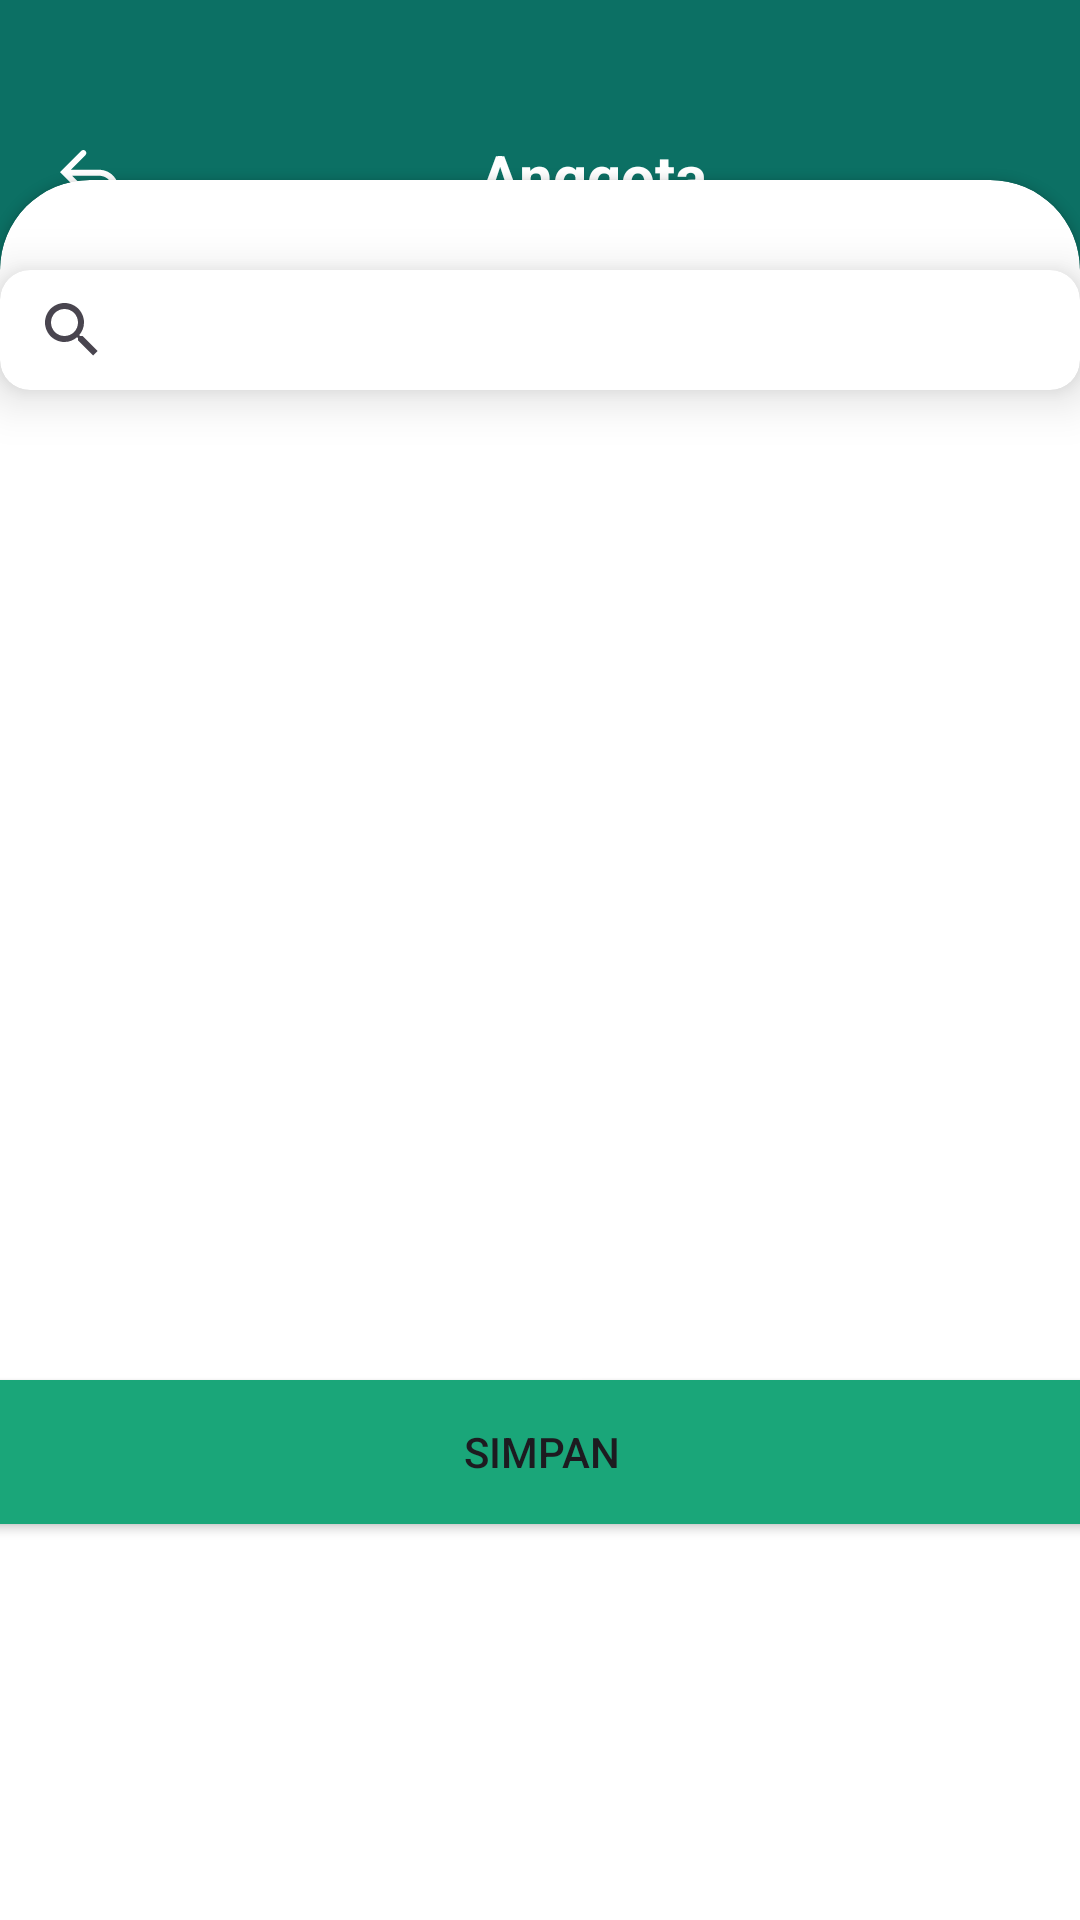

Layout XML and referenced resources for this Android screen:
<!-- AndroidManifest.xml: application theme Theme.EvoOrganize -->
<!-- res/layout/fragment_tambah_anggota.xml -->
<?xml version="1.0" encoding="utf-8"?>
<androidx.constraintlayout.widget.ConstraintLayout xmlns:android="http://schemas.android.com/apk/res/android"
    xmlns:app="http://schemas.android.com/apk/res-auto"
    xmlns:tools="http://schemas.android.com/tools"
    android:layout_width="match_parent"
    android:layout_height="match_parent"
    android:background="@color/primary2"
    tools:context=".TambahAnggotaFragment">

    <ImageButton
        android:id="@+id/ButtonBackToKegiatanFragment"
        android:layout_width="20dp"
        android:layout_height="20dp"
        android:src="@drawable/backbutton"
        android:layout_marginTop="50dp"
        android:layout_marginLeft="20dp"
        android:onClick="callBackKegiatanButton"
        android:background="@android:color/transparent"
        app:layout_constraintStart_toStartOf="parent"
        app:layout_constraintTop_toTopOf="parent"/>

    <TextView
        android:id="@+id/JudulHalaman"
        android:layout_width="wrap_content"
        android:layout_height="wrap_content"
        android:text="Anggota"
        android:layout_marginLeft="120dp"
        android:textStyle="bold"
        android:textColor="@color/white"
        android:textSize="20dp"
        android:layout_marginTop="45dp"
        app:layout_constraintStart_toEndOf="@+id/ButtonBackToKegiatanFragment"
        app:layout_constraintTop_toTopOf="parent"
        />
    <androidx.cardview.widget.CardView
        android:layout_width="match_parent"
        android:layout_height="792dp"
        android:layout_marginTop="200dp"
        app:layout_constraintBottom_toBottomOf="parent"
        app:layout_constraintTop_toBottomOf="@+id/JudulHalaman"
        app:cardCornerRadius="30dp">
        <androidx.constraintlayout.widget.ConstraintLayout
            android:layout_width="match_parent"
            android:layout_height="792dp">
            <androidx.cardview.widget.CardView
                android:id="@+id/Search"
                android:layout_width="360dp"
                android:layout_height="wrap_content"
                android:layout_marginTop="30dp"
                app:cardElevation="10dp"
                app:cardCornerRadius="10dp"
                app:layout_constraintTop_toTopOf="parent"
                app:layout_constraintStart_toStartOf="parent"
                app:layout_constraintEnd_toEndOf="parent">

                <SearchView
                    android:layout_width="match_parent"
                    android:layout_height="40dp"
                    android:text="Nama Kegiatan"
                    android:textSize="12sp"
                    android:textColor="@color/grey"
                    android:background="@android:color/transparent"/>
            </androidx.cardview.widget.CardView>
                <androidx.recyclerview.widget.RecyclerView
                    android:id="@+id/recyclerViewAnggota"
                    android:layout_width="360dp"
                    android:layout_height="300dp"
                    android:layout_marginTop="10dp"
                    android:orientation="horizontal"
                    android:scrollbars="horizontal"
                    app:layoutManager="androidx.recyclerview.widget.LinearLayoutManager"
                    app:layout_constraintTop_toBottomOf="@id/Search"
                    app:layout_constraintStart_toStartOf="@id/Search"/>
            <Button
                android:layout_width="380dp"
                android:layout_height="wrap_content"
                android:background="@drawable/custom_button_background"
                android:layout_marginTop="20dp"
                app:layout_constraintTop_toBottomOf="@+id/recyclerViewAnggota"
                app:layout_constraintStart_toStartOf="@+id/recyclerViewAnggota"
                app:layout_constraintEnd_toEndOf="@+id/recyclerViewAnggota"
                android:text="Simpan"
                />
        </androidx.constraintlayout.widget.ConstraintLayout>
    </androidx.cardview.widget.CardView>

</androidx.constraintlayout.widget.ConstraintLayout>
<!-- resources referenced by this layout -->
<resources>
  <color name="grey">#999999</color>
  <color name="primary2">#0C7064</color>
  <color name="white">#FFFFFFFF</color>
  <!-- drawable backbutton (drawable) -->
  <vector xmlns:android="http://schemas.android.com/apk/res/android"
      android:width="20dp"
      android:height="20dp"
      android:viewportWidth="20"
      android:viewportHeight="20">
    <path
        android:pathData="M7.071,0.293C7.462,-0.098 8.095,-0.098 8.485,0.293C8.876,0.683 8.876,1.317 8.485,1.707L3.607,6.586H13.556V6.605C16.913,6.86 19.556,9.664 19.556,13.086C19.556,16.507 16.913,19.312 13.556,19.567V19.586H10.556C10.004,19.586 9.556,19.138 9.556,18.586C9.556,18.034 10.004,17.586 10.556,17.586H13.556V17.558C15.806,17.31 17.556,15.402 17.556,13.086C17.556,10.769 15.806,8.862 13.556,8.613V8.586H4.05L8.485,13.021C8.876,13.411 8.876,14.045 8.485,14.435C8.095,14.826 7.462,14.826 7.071,14.435L1.414,8.778L0,7.364L1.414,5.95L7.071,0.293Z"
        android:fillColor="#ffffff"
        android:fillType="evenOdd"/>
  </vector>
  <!-- drawable custom_button_background (drawable) -->
  <?xml version="1.0" encoding="utf-8"?>
  <selector xmlns:android="http://schemas.android.com/apk/res/android">
      <item>
          <shape android:shape="rectangle">
              <solid android:color="@color/primary1" />
              <corners android:radius="8dp"/>
          </shape>
      </item>
      <item>
          <shape android:shape="rectangle">
              <solid android:color="@color/primary1" />
          </shape>
      </item>
  </selector>
  <style name="Theme.EvoOrganize" parent="Base.Theme.EvoOrganize" />
  <color name="primary1">#1AA679</color>
  <style name="Base.Theme.EvoOrganize" parent="Theme.Material3.DayNight.NoActionBar">
          
          
      </style>
</resources>
